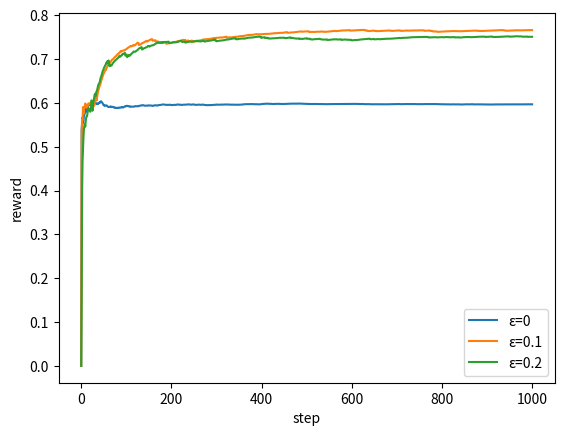

Reproduce this figure in Python.
# util for graphing multi armed bandit problems 
import numpy as np
import random
import matplotlib.pyplot as plt

def normal_reward(mu, sigma):
    return np.random.normal(mu, sigma)

def compute(arms, VAR, epsilons, ITERS):
    res = []
    for e in epsilons:
        rewards = []
        Q = [0.5]*len(arms)
        total_rewards = [0]*len(arms)
        counts = [0]*len(arms)

        for i in range(ITERS):
            if random.uniform(0.0,1.0) > e: # exploit
                optimal = Q.index(max(Q))
                choice_reward = normal_reward( means[optimal], VAR )
                total_rewards[optimal] += choice_reward
                counts[optimal] += 1
                Q[optimal] = total_rewards[optimal] / counts[optimal]

                if rewards:
                    rewards.append( rewards[-1] + choice_reward )
                else:
                    rewards.append( choice_reward )
            else: # explore
                rand = np.random.randint(0, len(arms))
                choice_reward = normal_reward( means[rand], VAR )
                total_rewards[rand] += choice_reward
                counts[rand] += 1
                Q[rand] = total_rewards[rand] / counts[rand]
                if rewards:
                    rewards.append( rewards[-1] + choice_reward )
                else:
                    rewards.append( choice_reward )

        res.append(rewards.copy())
    return res

def visualize(rewards, epsilon):
    for i, r in enumerate(rewards):
        plt.plot(r, label=f"ε={epsilon[i]}")
    plt.xlabel("step")
    plt.ylabel("reward")
    plt.legend()
    plt.show()

if __name__ == "__main__":
    means = [0.6,0.5,0.1,0.8]
    VAR = 0.05
    epsilon = [0,0.1,0.2]
    ITERS = 1000
    rewards = compute(means, VAR, epsilon, ITERS)
    avg_rewards = []
    for i in range(len(rewards)):
        arr = [0]
        for j in range(len(rewards[i])):
            arr.append(rewards[i][j] / (j + 1))
        avg_rewards.append(arr.copy())
    visualize(avg_rewards, epsilon)